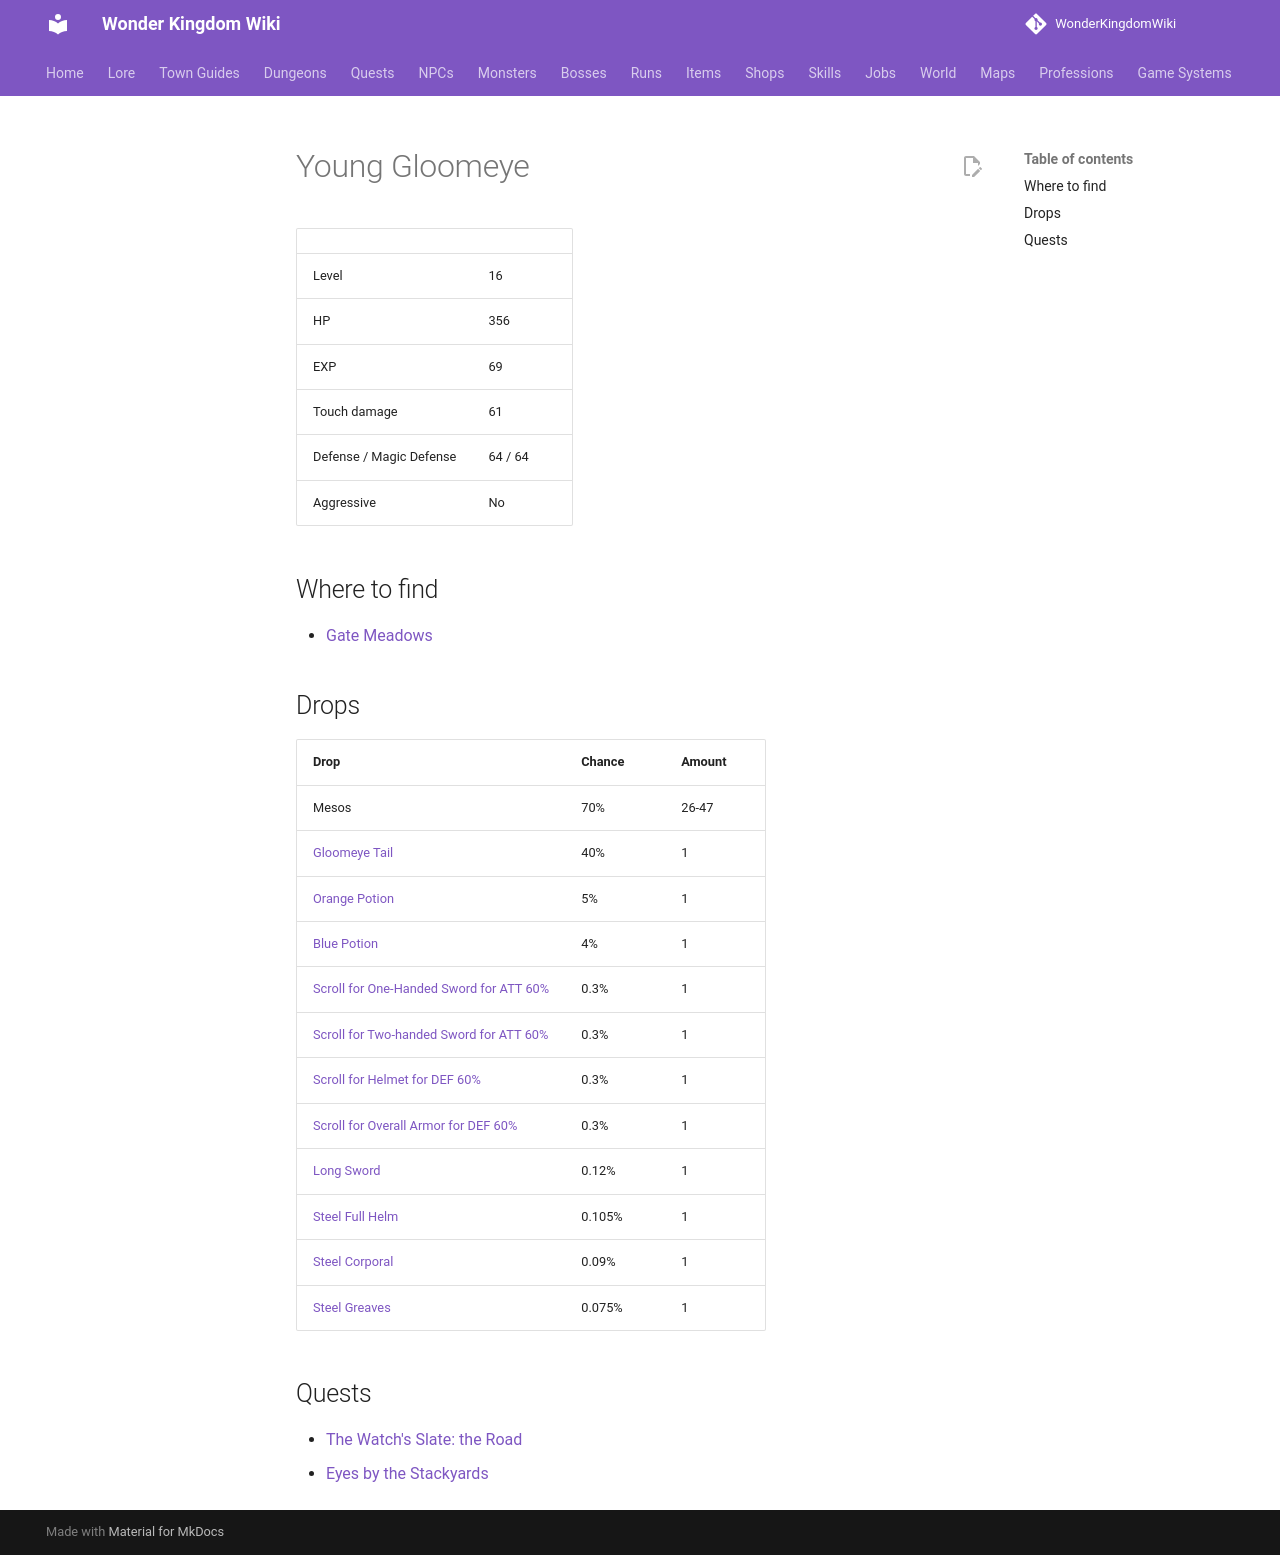

repository: alonohana627/WonderKingdomWiki · page: monsters/young_gloomeye/index.html · generator: mkdocs

<!-- Generated by tools/generate.py from GameLib. Do not edit: changes are overwritten. -->

# Young Gloomeye

|  |  |
|---|---|
| Level | 16 |
| HP | 356 |
| EXP | 69 |
| Touch damage | 61 |
| Defense / Magic Defense | 64 / 64 |
| Aggressive | No |

## Where to find

- [Gate Meadows](../maps/gate_meadows.md)

## Drops

| Drop | Chance | Amount |
|---|---|---|
| Mesos | 70% | 26-47 |
| [Gloomeye Tail](../items/gloomeye_tail.md) | 40% | 1 |
| [Orange Potion](../items/orange_potion.md) | 5% | 1 |
| [Blue Potion](../items/blue_potion.md) | 4% | 1 |
| [Scroll for One-Handed Sword for ATT 60%](../items/scroll_one_handed_sword_att.md) | 0.3% | 1 |
| [Scroll for Two-handed Sword for ATT 60%](../items/scroll_two_handed_sword_att.md) | 0.3% | 1 |
| [Scroll for Helmet for DEF 60%](../items/scroll_helmet_def.md) | 0.3% | 1 |
| [Scroll for Overall Armor for DEF 60%](../items/scroll_overall_def.md) | 0.3% | 1 |
| [Long Sword](../items/long_sword.md) | 0.12% | 1 |
| [Steel Full Helm](../items/steel_full_helm.md) | 0.105% | 1 |
| [Steel Corporal](../items/steel_corporal.md) | 0.09% | 1 |
| [Steel Greaves](../items/steel_greaves.md) | 0.075% | 1 |

## Quests

- [The Watch's Slate: the Road](../quests/brindle_road_bounty.md)
- [Eyes by the Stackyards](../quests/dagny_eyes_by_the_stackyards.md)
